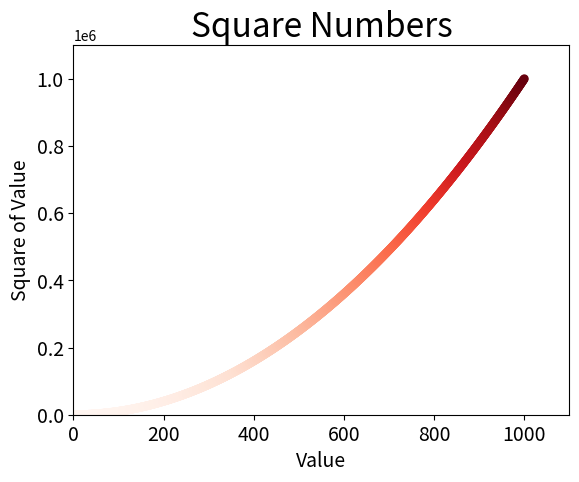

Recreate this plot in Python.
import matplotlib.pyplot as plt

x_values = list(range(1, 1001))
y_values = [x**2 for x in x_values]

plt.scatter(x_values, y_values, c=y_values, cmap=plt.cm.Reds, 
    edgecolors='none', s=40)

# Set chart title and label axes.
plt.title("Square Numbers", fontsize=24)
plt.xlabel("Value", fontsize=14)
plt.ylabel("Square of Value", fontsize=14)

# Set range for each axis.
plt.axis([0, 1100, 0, 1100000])

# Set size of tick labels.
plt.tick_params(axis='both', which='major', labelsize=14)

# If want to save the plot as a file, use this:
# plt.savefig('squares_plot.png', bbox_inches='tight')

plt.show()